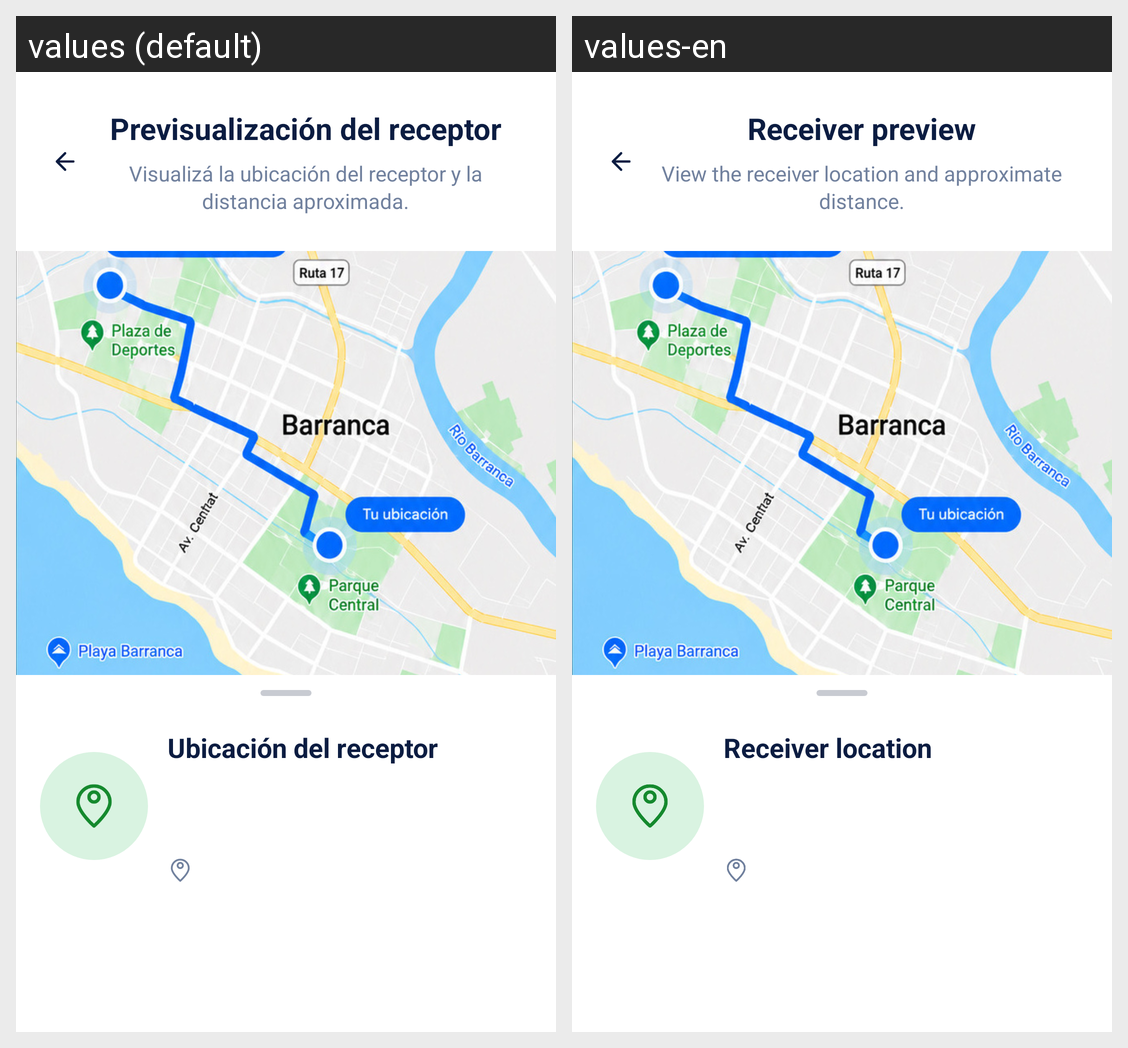

Here is an Android app screen in its default locale and in the app's own translations. Write out the translated-string differences for the strings that appear on this screen.
Android screen res/layout/activity_receiver_preview.xml rendered under 2 locales, left to right: values (default), values-en. Device: Nexus 5 (rendered at 1080×1920; each locale shown at half size, 540×960, under a caption strip naming it); theme Theme.Rota.
Strings drawn on this screen, with the default value and each locale's value (text and hints the layout hard-codes, and strings that could not be matched under every locale, appear in the picture but are not listed):

rota_preview_title
  values: Previsualización del receptor
  values-en: Receiver preview

rota_preview_subtitle
  values: Visualizá la ubicación del receptor y la distancia aproximada.
  values-en: View the receiver location and approximate distance.

TextReceiverLocation
  values: Ubicación del receptor
  values-en: Receiver location
